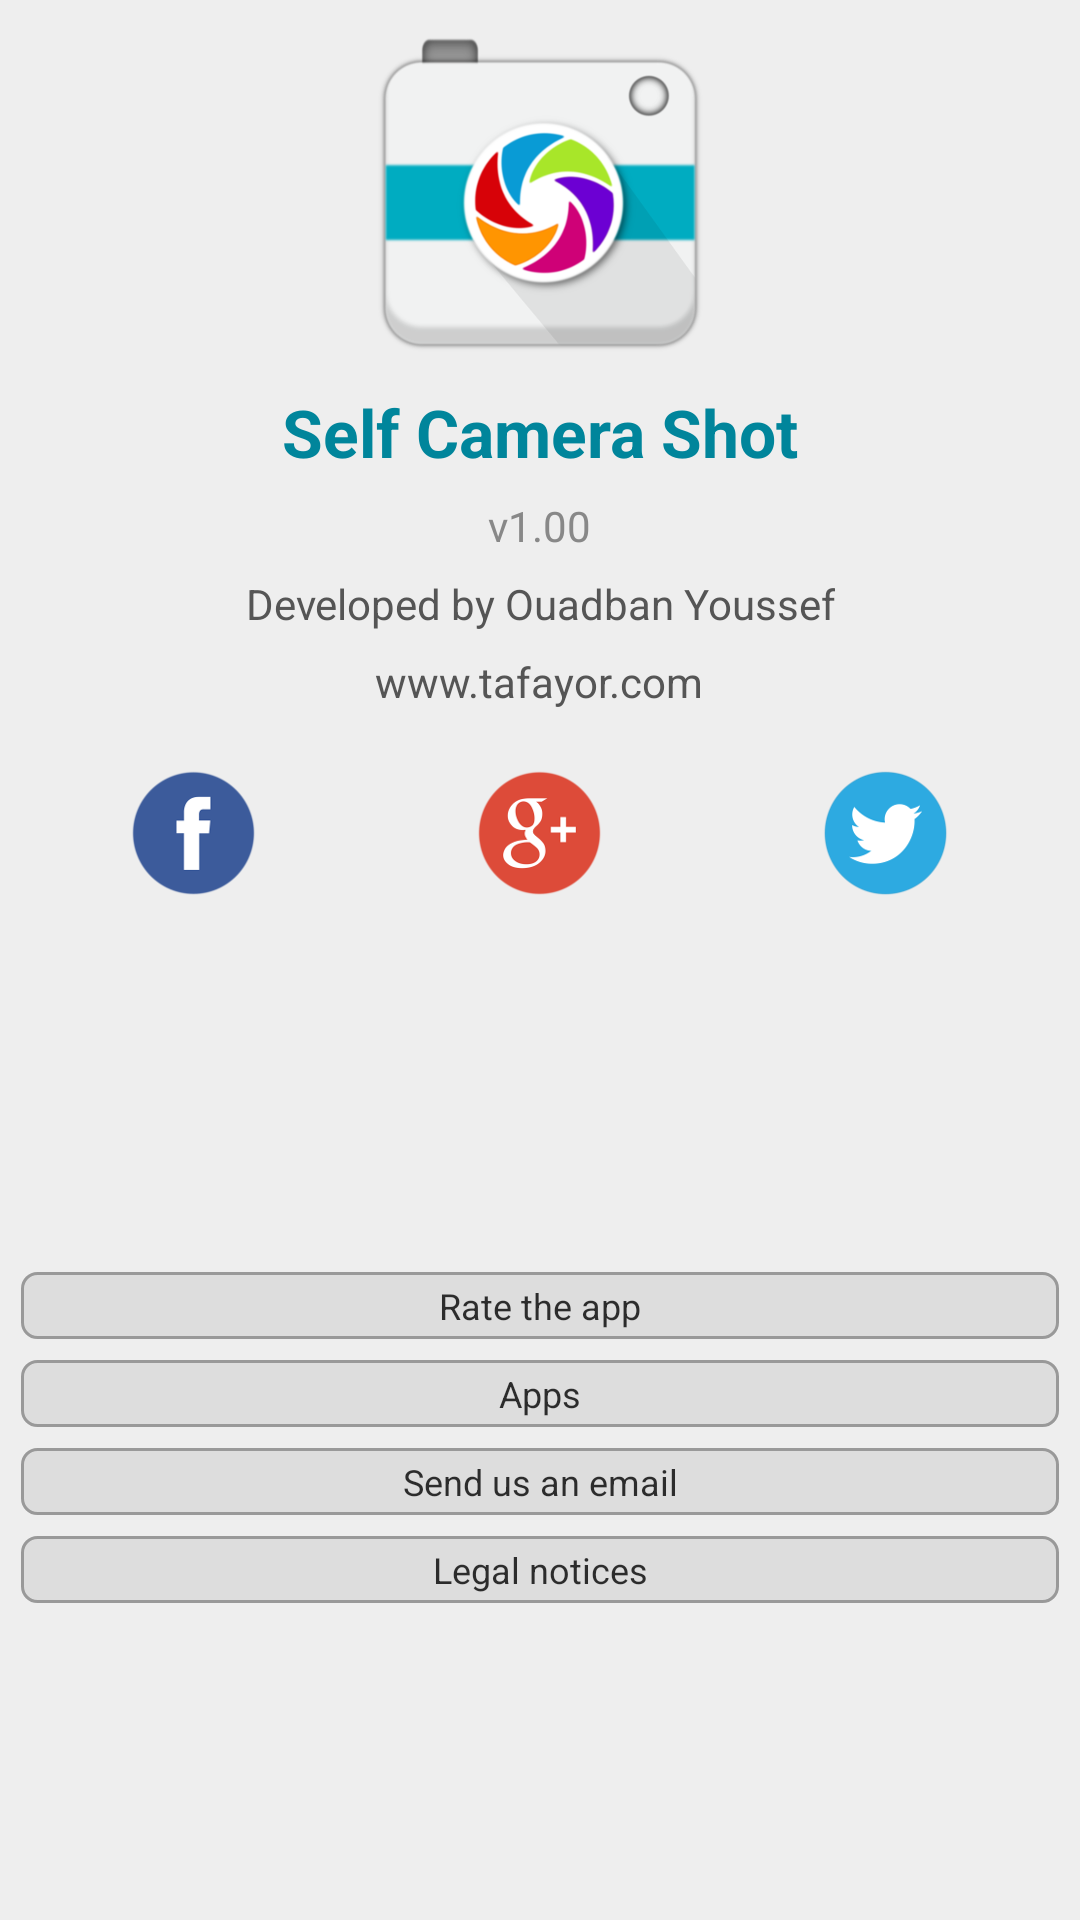

Write the Android layout XML for this screen, with the resource values it uses.
<!-- AndroidManifest.xml: application theme AppTheme -->
<!-- res/layout/fragment_about.xml -->
<LinearLayout
    xmlns:android="http://schemas.android.com/apk/res/android"
    style="@style/PageStyle"
    android:id="@+id/rl_root"
    android:layout_width="fill_parent"
    android:layout_height="fill_parent"
    android:orientation="vertical"
    android:gravity="center_horizontal"

    >


    <LinearLayout
        android:id="@+id/ll_appInfo"
        android:layout_width="wrap_content"
        android:layout_height="wrap_content"
        android:orientation="vertical"
        android:gravity="center"
        >

        <ImageView
            android:layout_width="wrap_content"
            android:layout_height="wrap_content"
            android:src="@drawable/ic_logo"
            />

        <TextView
            android:id="@+id/app_title"
            style="@style/TitleStyle"
            android:layout_width="wrap_content"
            android:layout_height="wrap_content"
            android:text="@string/app_name"
            android:layout_marginTop="@dimen/about_itemSpacing"
            />

        <TextView
            style="@style/SecondaryContentStyle"
            android:id="@+id/tv_version"
            android:layout_width="wrap_content"
            android:layout_height="wrap_content"
            android:text="v1.00"
            android:layout_marginTop="@dimen/about_itemSpacing"
            />


        <TextView

            style="@style/ContentStyle"
            android:layout_width="wrap_content"
            android:layout_height="wrap_content"
            android:text="@string/about_developedBy"
            android:gravity="center"
            android:layout_marginTop="@dimen/about_itemSpacing"
            />

        <TextView

            style="@style/ContentStyle"
            android:layout_width="wrap_content"
            android:layout_height="wrap_content"
            android:text="www.tafayor.com"
            android:gravity="center"
            android:layout_marginTop="@dimen/about_itemSpacing"
            />
    </LinearLayout>


    <LinearLayout
        android:layout_width="match_parent"
        android:layout_height="wrap_content"
        android:orientation="horizontal"
        android:gravity="center"
        android:layout_marginTop="@dimen/about_sectionSpacing"
        >

        <ImageButton
            android:id="@+id/social_facebook"
            style="@style/HighlightButtonStyle"
            android:layout_width="0dp"
            android:layout_weight="33"
            android:layout_height="wrap_content"
            android:src="@drawable/ic_social_facebook"
            android:scaleType="centerInside"
            />

        <ImageButton
            android:id="@+id/social_gplus"
            style="@style/HighlightButtonStyle"
            android:layout_width="0dp"
            android:layout_weight="33"
            android:layout_height="wrap_content"
            android:src="@drawable/ic_social_gplus"
            android:scaleType="centerInside"
            />

        <ImageButton
            android:id="@+id/social_twitter"
            style="@style/HighlightButtonStyle"
            android:layout_width="0dp"
            android:layout_weight="33"
            android:layout_height="wrap_content"
            android:src="@drawable/ic_social_twitter"
            android:scaleType="centerInside"
            />

    </LinearLayout>






    <ScrollView

        android:layout_width="fill_parent"
        android:layout_height="match_parent"
        android:fillViewport="true"
        android:layout_marginTop="@dimen/about_sectionSpacing"
        >

        <LinearLayout
            android:id="@+id/ll_actions"
            android:layout_width="match_parent"
            android:layout_height="wrap_content"
            android:orientation="vertical"
            android:layout_below="@+id/ll_appInfo"
            android:gravity="center"

            >



            <Button
                android:id="@+id/btn_rate"
                android:layout_width="match_parent"
                android:layout_height="wrap_content"
                android:layout_marginTop="@dimen/btn_margin"
                android:padding="@dimen/btn_padding"
                android:textSize="@dimen/btn_textSize"
                android:background="@drawable/default_button_selector"
                android:textColor="@color/g_dark_alpha"
                android:text="@string/share_rateUs_btn"
                />



            <Button
                android:id="@+id/btn_upgrade"
                android:layout_width="match_parent"
                android:layout_height="wrap_content"
                android:layout_marginTop="@dimen/btn_margin"
                android:padding="@dimen/btn_padding"
                android:textSize="@dimen/btn_textSize"
                android:background="@drawable/default_button_selector"
                android:textColor="@color/g_dark_alpha"
                android:text="@string/about_upgrade_btn"
                android:visibility="gone"
                />




            <Button
                android:id="@+id/btn_otherApps"
                android:layout_width="match_parent"
                android:layout_height="wrap_content"
                android:layout_marginTop="@dimen/btn_margin"
                android:padding="@dimen/btn_padding"
                android:textSize="@dimen/btn_textSize"
                android:background="@drawable/default_button_selector"
                android:textColor="@color/g_dark_alpha"
                android:text="@string/about_otherApps_btn"
                />

            <Button
                android:id="@+id/btn_sendEmail"
                android:layout_width="match_parent"
                android:layout_height="wrap_content"
                android:layout_marginTop="@dimen/btn_margin"
                android:padding="@dimen/btn_padding"
                android:textSize="@dimen/btn_textSize"
                android:background="@drawable/default_button_selector"
                android:textColor="@color/g_dark_alpha"
                android:text="@string/about_sendUsEmail_btn"
                />

            <Button
                android:id="@+id/btn_legalNotices"
                android:layout_width="match_parent"
                android:layout_height="wrap_content"
                android:layout_marginTop="@dimen/btn_margin"
                android:padding="@dimen/btn_padding"
                android:textSize="@dimen/btn_textSize"
                android:background="@drawable/default_button_selector"
                android:textColor="@color/g_dark_alpha"
                android:text="@string/about_legalNotices_btn"
                />

            <Button
                android:id="@+id/btn_contributions"
                android:layout_width="match_parent"
                android:layout_height="wrap_content"
                android:layout_marginTop="@dimen/btn_margin"
                android:padding="@dimen/btn_padding"
                android:textSize="@dimen/btn_textSize"
                android:background="@drawable/default_button_selector"
                android:textColor="@color/g_dark_alpha"
                android:text="@string/about_contributions_btn"
                android:visibility="gone"
                />


        </LinearLayout>


    </ScrollView>







</LinearLayout>
<!-- resources referenced by this layout -->
<resources>
  <color name="g_dark_alpha">#cc000000</color>
  <dimen name="about_itemSpacing">7dp</dimen>
  <dimen name="about_sectionSpacing">7dp</dimen>
  <dimen name="btn_margin">7dp</dimen>
  <dimen name="btn_padding">3dp</dimen>
  <dimen name="btn_textSize">12sp</dimen>
  <!-- drawable default_button_selector (drawable) -->
  <?xml version="1.0" encoding="utf-8"?>
  <selector xmlns:android="http://schemas.android.com/apk/res/android">
  
  
      <item android:drawable="@drawable/default_btn_pressed_bg" android:state_pressed="true"></item>
      <item android:drawable="@drawable/default_btn_normal_bg"></item>
  
  
  </selector>
  <string name="about_contributions_btn">Contributions</string>
  <string name="about_developedBy">Developed by Ouadban Youssef</string>
  <string name="about_legalNotices_btn">Legal notices</string>
  <string name="about_otherApps_btn">Apps</string>
  <string name="about_sendUsEmail_btn">Send us an email</string>
  <string name="about_upgrade_btn">Upgrade to Pro version</string>
  <string name="app_name" translatable="false">Self Camera Shot</string>
  <string name="share_rateUs_btn">Rate the app</string>
  <style name="ContentStyle">
          <item name="android:textAppearance">?android:textAppearanceSmall</item>
          <item name="android:background">@color/page_bc</item>
          <item name="android:textColor">@color/page_textPrimary</item>
      </style>
  <style name="PageStyle">
          <item name="android:paddingTop">@dimen/page_padding</item>
          <item name="android:paddingBottom">@dimen/page_padding</item>
          <item name="android:paddingLeft">@dimen/page_padding</item>
          <item name="android:paddingRight">@dimen/page_padding</item>
          <item name="android:background">@color/page_bc</item>
  
      </style>
  <style name="SecondaryContentStyle" parent="ContentStyle">
          <item name="android:textAppearance">?android:textAppearanceSmall</item>
          <item name="android:textColor">@color/page_textSecondary</item>
      </style>
  <style name="TitleStyle">
          <item name="android:textAppearance">?android:textAppearanceLarge</item>
          <item name="android:background">@color/page_bc</item>
          <item name="android:textColor">@color/page_TitleTextColor</item>
          <item name="android:textStyle">bold</item>
      </style>
  <!-- drawable default_btn_normal_bg (drawable) -->
  <?xml version="1.0" encoding="utf-8"?>
  <shape xmlns:android="http://schemas.android.com/apk/res/android"
      android:shape="rectangle"  >
  
      <solid android:color="@color/btn_normal_bg" />
      <stroke android:color="@color/btn_stroke" android:width="@dimen/btn_strokeSize"/>
      <corners android:radius="@dimen/btn_radius"/>
  
  </shape>
  <item name="page_bc" type="color">#EEEEEE</item>
  <item name="page_textPrimary" type="color">#555555</item>
  <dimen name="page_padding">7dp</dimen>
  <item name="page_textSecondary" type="color">#888888</item>
  <item name="page_TitleTextColor" type="color">#00859B</item>
  <style name="AppBaseTheme" parent="Theme.AppCompat.Light.NoActionBar">
  
  
      </style>
  <style name="MyButtonStyle" parent="@android:style/Widget.Button">
  
      </style>
  <style name="AppTheme.ActionBar" parent="Widget.AppCompat.Light.ActionBar">
  
      </style>
  <color name="btn_pressed_bg">#00ACC1</color>
  <color name="btn_stroke">#999999</color>
  <dimen name="btn_strokeSize">1dp</dimen>
  <dimen name="btn_radius">5dp</dimen>
  <color name="btn_normal_bg">#dddddd</color>
  <item name="heighlight_pressedBC" type="color">#cccccc</item>
  <dimen name="heightlight_radius">7dp</dimen>
  <dimen name="heightlight_padding">3dp</dimen>
  <item name="heighlight_normalBC" type="color">#00000000</item>
</resources>
